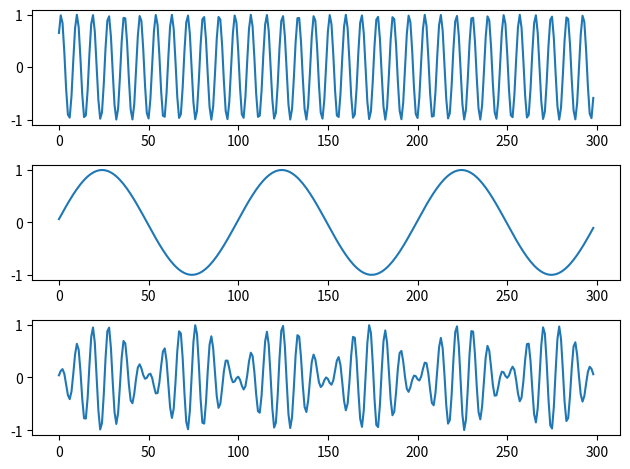

Reproduce this figure in Python.
import numpy as np
import matplotlib.pyplot as plt

sample_rate = 44100.0
nsamples = 320
F_main = 440.0
F_carry = 5000.0
t = np.arange(nsamples) / sample_rate

f_main = np.sin(2 * np.pi * F_main * t)
f_carry = np.sin(2 * np.pi * F_carry * t)
fam = np.sin(2 * np.pi * F_carry * t)*np.sin(2 * np.pi * F_main * t)

fig = plt.figure(1)
ax = fig.add_subplot(311)
ax.plot(f_carry[1: 300])
ax = fig.add_subplot(312)
ax.plot(f_main[1: 300])
ax = fig.add_subplot(313)
ax.plot(fam[1: 300])
fig.set_tight_layout(True)
plt.show()
